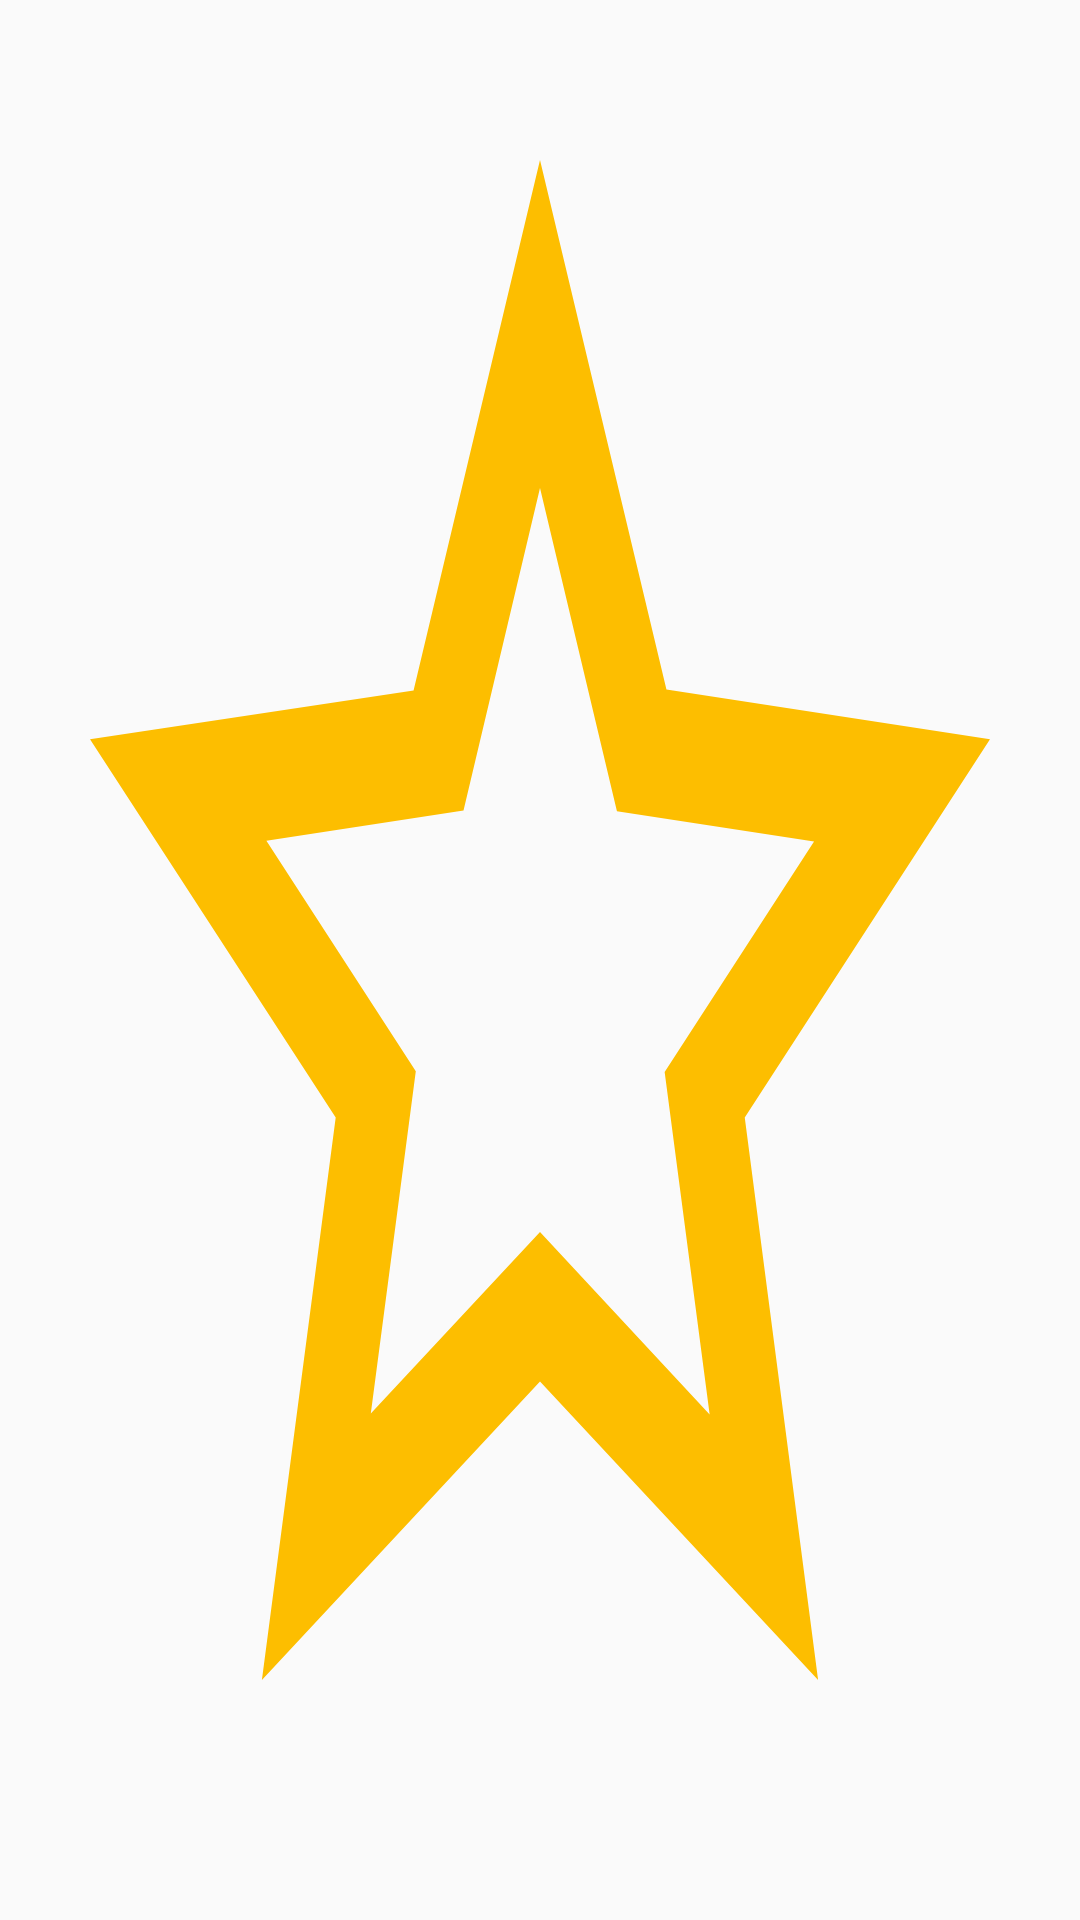

Produce the Android XML layout that renders to this screen, including the resource entries it uses.
<!-- AndroidManifest.xml: application theme Theme.SmartMovie -->
<!-- res/layout/custom_favorite_button.xml -->
<?xml version="1.0" encoding="utf-8"?>
<androidx.appcompat.widget.AppCompatImageButton xmlns:android="http://schemas.android.com/apk/res/android"
    android:layout_width="50dp"
    android:layout_height="50dp"
    android:background="@drawable/ic_star_border"
    android:id="@+id/button_star"
    android:orientation="horizontal"
    android:shadowDx="3"
    android:shadowDy="3"
    android:shadowRadius="3"
    android:padding="5dp"/>
<!-- resources referenced by this layout -->
<resources>
  <!-- drawable ic_star_border (drawable) -->
  <vector xmlns:android="http://schemas.android.com/apk/res/android" android:height="24dp" android:tint="#FDBE00" android:viewportHeight="24" android:viewportWidth="24" android:width="24dp">
        
      <path android:fillColor="@android:color/white" android:pathData="M22,9.24l-7.19,-0.62L12,2 9.19,8.63 2,9.24l5.46,4.73L5.82,21 12,17.27 18.18,21l-1.63,-7.03L22,9.24zM12,15.4l-3.76,2.27 1,-4.28 -3.32,-2.88 4.38,-0.38L12,6.1l1.71,4.04 4.38,0.38 -3.32,2.88 1,4.28L12,15.4z"/>
      
  </vector>
  <style name="Theme.SmartMovie" parent="Base.Theme.SmartMovie" />
  <style name="Base.Theme.SmartMovie" parent="Theme.AppCompat.Light.NoActionBar">
          
          
      </style>
</resources>
